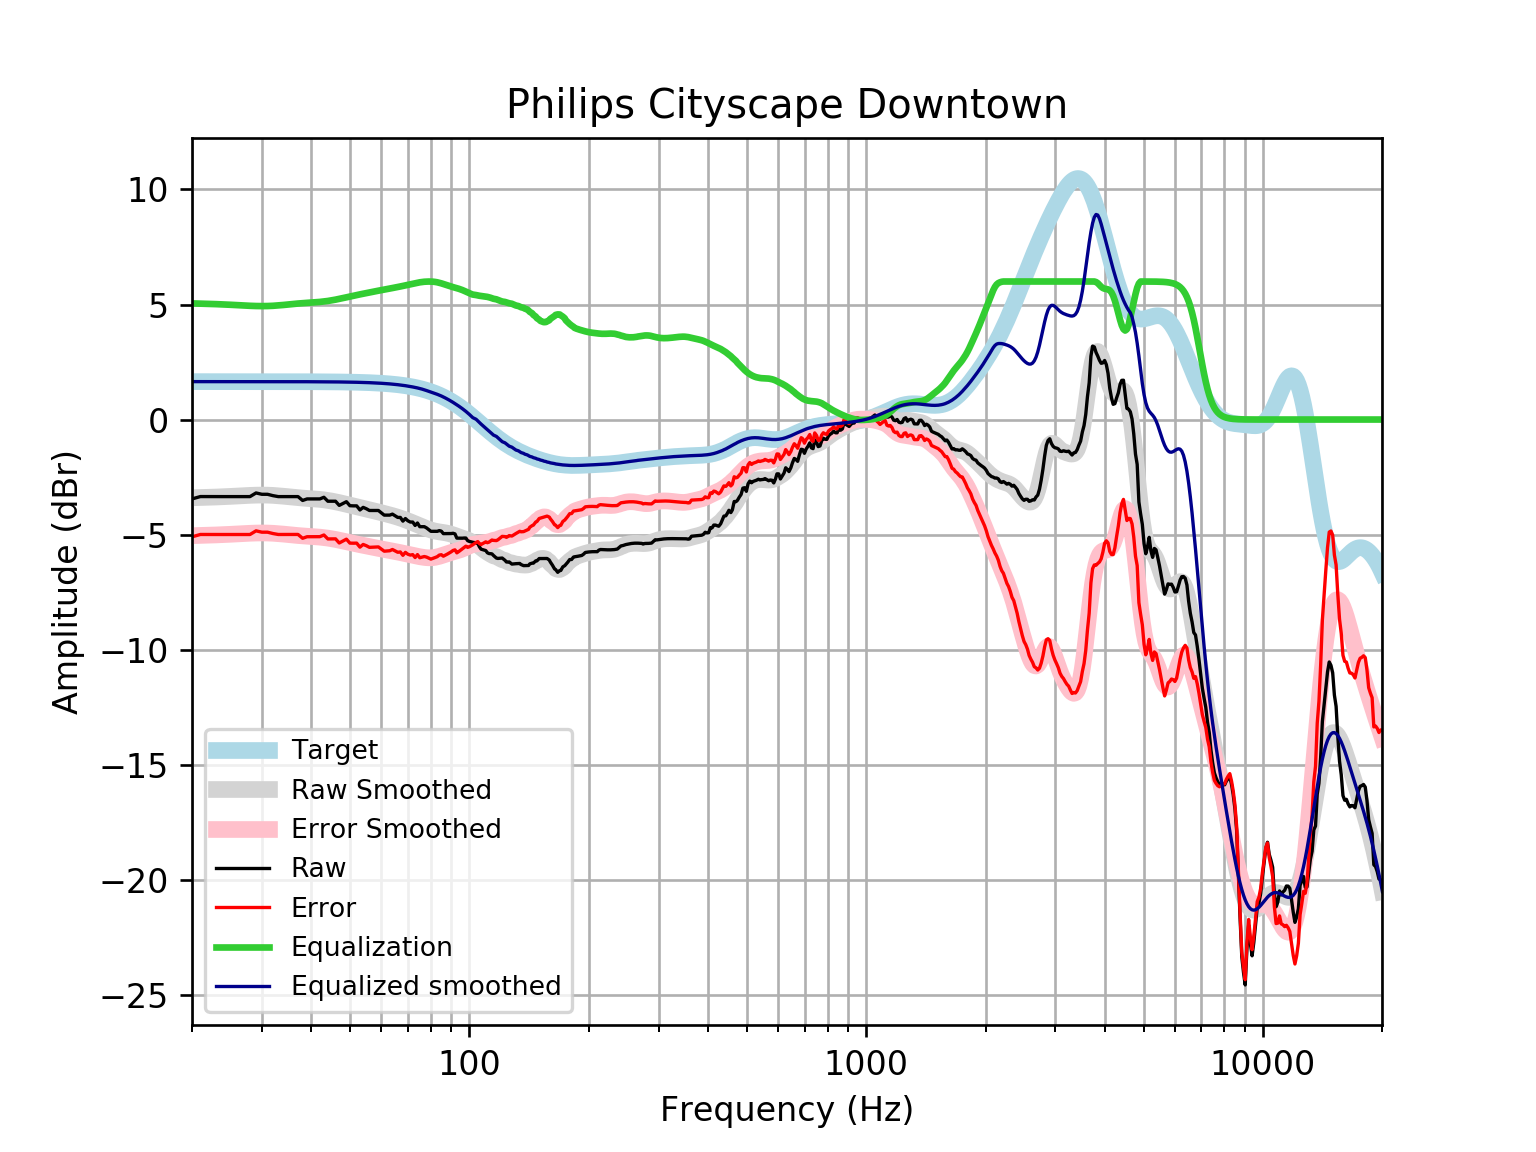

Source data for this figure (header and first rows):
frequency, raw, error, smoothed, error_smoothed, equalization, equalized_raw, equalized_smoothed, target
20, -3.451, -5.099, -3.401, -5.048, 5.048, 1.598, 1.648, 1.648
21, -3.348, -4.996, -3.391, -5.039, 5.039, 1.69, 1.648, 1.648
22, -3.35, -4.998, -3.38, -5.028, 5.028, 1.678, 1.648, 1.648
23, -3.35, -4.998, -3.368, -5.016, 5.016, 1.666, 1.648, 1.648
24, -3.35, -4.998, -3.355, -5.003, 5.003, 1.653, 1.648, 1.648
25, -3.35, -4.998, -3.341, -4.988, 4.988, 1.638, 1.648, 1.648
26, -3.35, -4.998, -3.325, -4.973, 4.973, 1.622, 1.648, 1.648
27, -3.35, -4.998, -3.31, -4.957, 4.957, 1.607, 1.648, 1.648
28, -3.35, -4.998, -3.296, -4.944, 4.944, 1.594, 1.647, 1.647
29, -3.191, -4.838, -3.287, -4.934, 4.934, 1.743, 1.647, 1.647
30, -3.25, -4.897, -3.284, -4.931, 4.931, 1.681, 1.647, 1.647
31, -3.25, -4.897, -3.287, -4.934, 4.934, 1.684, 1.647, 1.647
32, -3.309, -4.956, -3.297, -4.944, 4.944, 1.635, 1.647, 1.647
33, -3.35, -4.997, -3.313, -4.96, 4.96, 1.61, 1.647, 1.647
34, -3.35, -4.996, -3.334, -4.98, 4.98, 1.63, 1.646, 1.646
35, -3.35, -4.996, -3.356, -5.002, 5.002, 1.652, 1.646, 1.646
36, -3.35, -4.996, -3.378, -5.023, 5.023, 1.673, 1.645, 1.645
37, -3.35, -4.995, -3.397, -5.042, 5.042, 1.692, 1.645, 1.645
38, -3.518, -5.162, -3.414, -5.058, 5.058, 1.541, 1.644, 1.644
39, -3.451, -5.094, -3.428, -5.072, 5.072, 1.621, 1.644, 1.644
40, -3.451, -5.094, -3.441, -5.084, 5.084, 1.634, 1.643, 1.643
41, -3.451, -5.093, -3.455, -5.097, 5.097, 1.646, 1.642, 1.642
42, -3.451, -5.092, -3.471, -5.112, 5.112, 1.661, 1.641, 1.641
43, -3.379, -5.019, -3.491, -5.131, 5.131, 1.752, 1.64, 1.64
44, -3.551, -5.19, -3.515, -5.154, 5.154, 1.603, 1.639, 1.639
45, -3.551, -5.188, -3.544, -5.181, 5.181, 1.63, 1.637, 1.637
46, -3.551, -5.187, -3.576, -5.212, 5.212, 1.66, 1.635, 1.635
47, -3.732, -5.366, -3.611, -5.244, 5.244, 1.512, 1.634, 1.633
48, -3.652, -5.283, -3.647, -5.278, 5.278, 1.626, 1.631, 1.631
49, -3.571, -5.2, -3.683, -5.312, 5.312, 1.741, 1.629, 1.629
50, -3.746, -5.372, -3.72, -5.346, 5.346, 1.6, 1.626, 1.626
51, -3.752, -5.376, -3.755, -5.379, 5.379, 1.626, 1.623, 1.623
52, -3.752, -5.372, -3.79, -5.41, 5.41, 1.658, 1.62, 1.62
53, -3.93, -5.546, -3.824, -5.44, 5.44, 1.51, 1.616, 1.616
54, -3.818, -5.43, -3.857, -5.469, 5.469, 1.65, 1.612, 1.612
55, -3.878, -5.485, -3.889, -5.497, 5.497, 1.619, 1.607, 1.607
56, -3.954, -5.556, -3.921, -5.523, 5.523, 1.57, 1.602, 1.602
57, -3.954, -5.55, -3.953, -5.55, 5.55, 1.596, 1.596, 1.596
58, -3.954, -5.544, -3.985, -5.575, 5.575, 1.622, 1.59, 1.59
59, -3.954, -5.537, -4.017, -5.601, 5.601, 1.647, 1.583, 1.583
60, -4.054, -5.63, -4.049, -5.625, 5.625, 1.571, 1.576, 1.576
61, -4.155, -5.723, -4.081, -5.649, 5.649, 1.495, 1.568, 1.568
62, -4.155, -5.714, -4.113, -5.672, 5.672, 1.518, 1.559, 1.559
63, -4.155, -5.704, -4.145, -5.694, 5.694, 1.54, 1.549, 1.549
64, -4.111, -5.65, -4.178, -5.716, 5.716, 1.605, 1.538, 1.538
65, -4.185, -5.712, -4.211, -5.738, 5.738, 1.553, 1.527, 1.527
66, -4.255, -5.77, -4.246, -5.761, 5.761, 1.505, 1.514, 1.514
67, -4.255, -5.756, -4.283, -5.784, 5.784, 1.529, 1.501, 1.501
68, -4.416, -5.903, -4.322, -5.808, 5.808, 1.392, 1.486, 1.486
69, -4.304, -5.775, -4.362, -5.833, 5.833, 1.528, 1.471, 1.471
70, -4.402, -5.855, -4.403, -5.857, 5.857, 1.455, 1.454, 1.454
71, -4.456, -5.892, -4.445, -5.881, 5.881, 1.424, 1.436, 1.436
72, -4.456, -5.873, -4.487, -5.903, 5.903, 1.447, 1.416, 1.416
73, -4.603, -5.999, -4.53, -5.925, 5.925, 1.322, 1.395, 1.395
74, -4.497, -5.87, -4.572, -5.945, 5.945, 1.448, 1.373, 1.373
75, -4.658, -6.007, -4.615, -5.964, 5.964, 1.306, 1.349, 1.349
76, -4.658, -5.982, -4.657, -5.981, 5.979, 1.321, 1.322, 1.324
77, -4.658, -5.955, -4.698, -5.995, 5.99, 1.332, 1.292, 1.297
78, -4.711, -5.979, -4.736, -6.005, 5.996, 1.286, 1.26, 1.269
79, -4.783, -6.022, -4.772, -6.01, 5.999, 1.216, 1.227, 1.239
... 553 more rows
